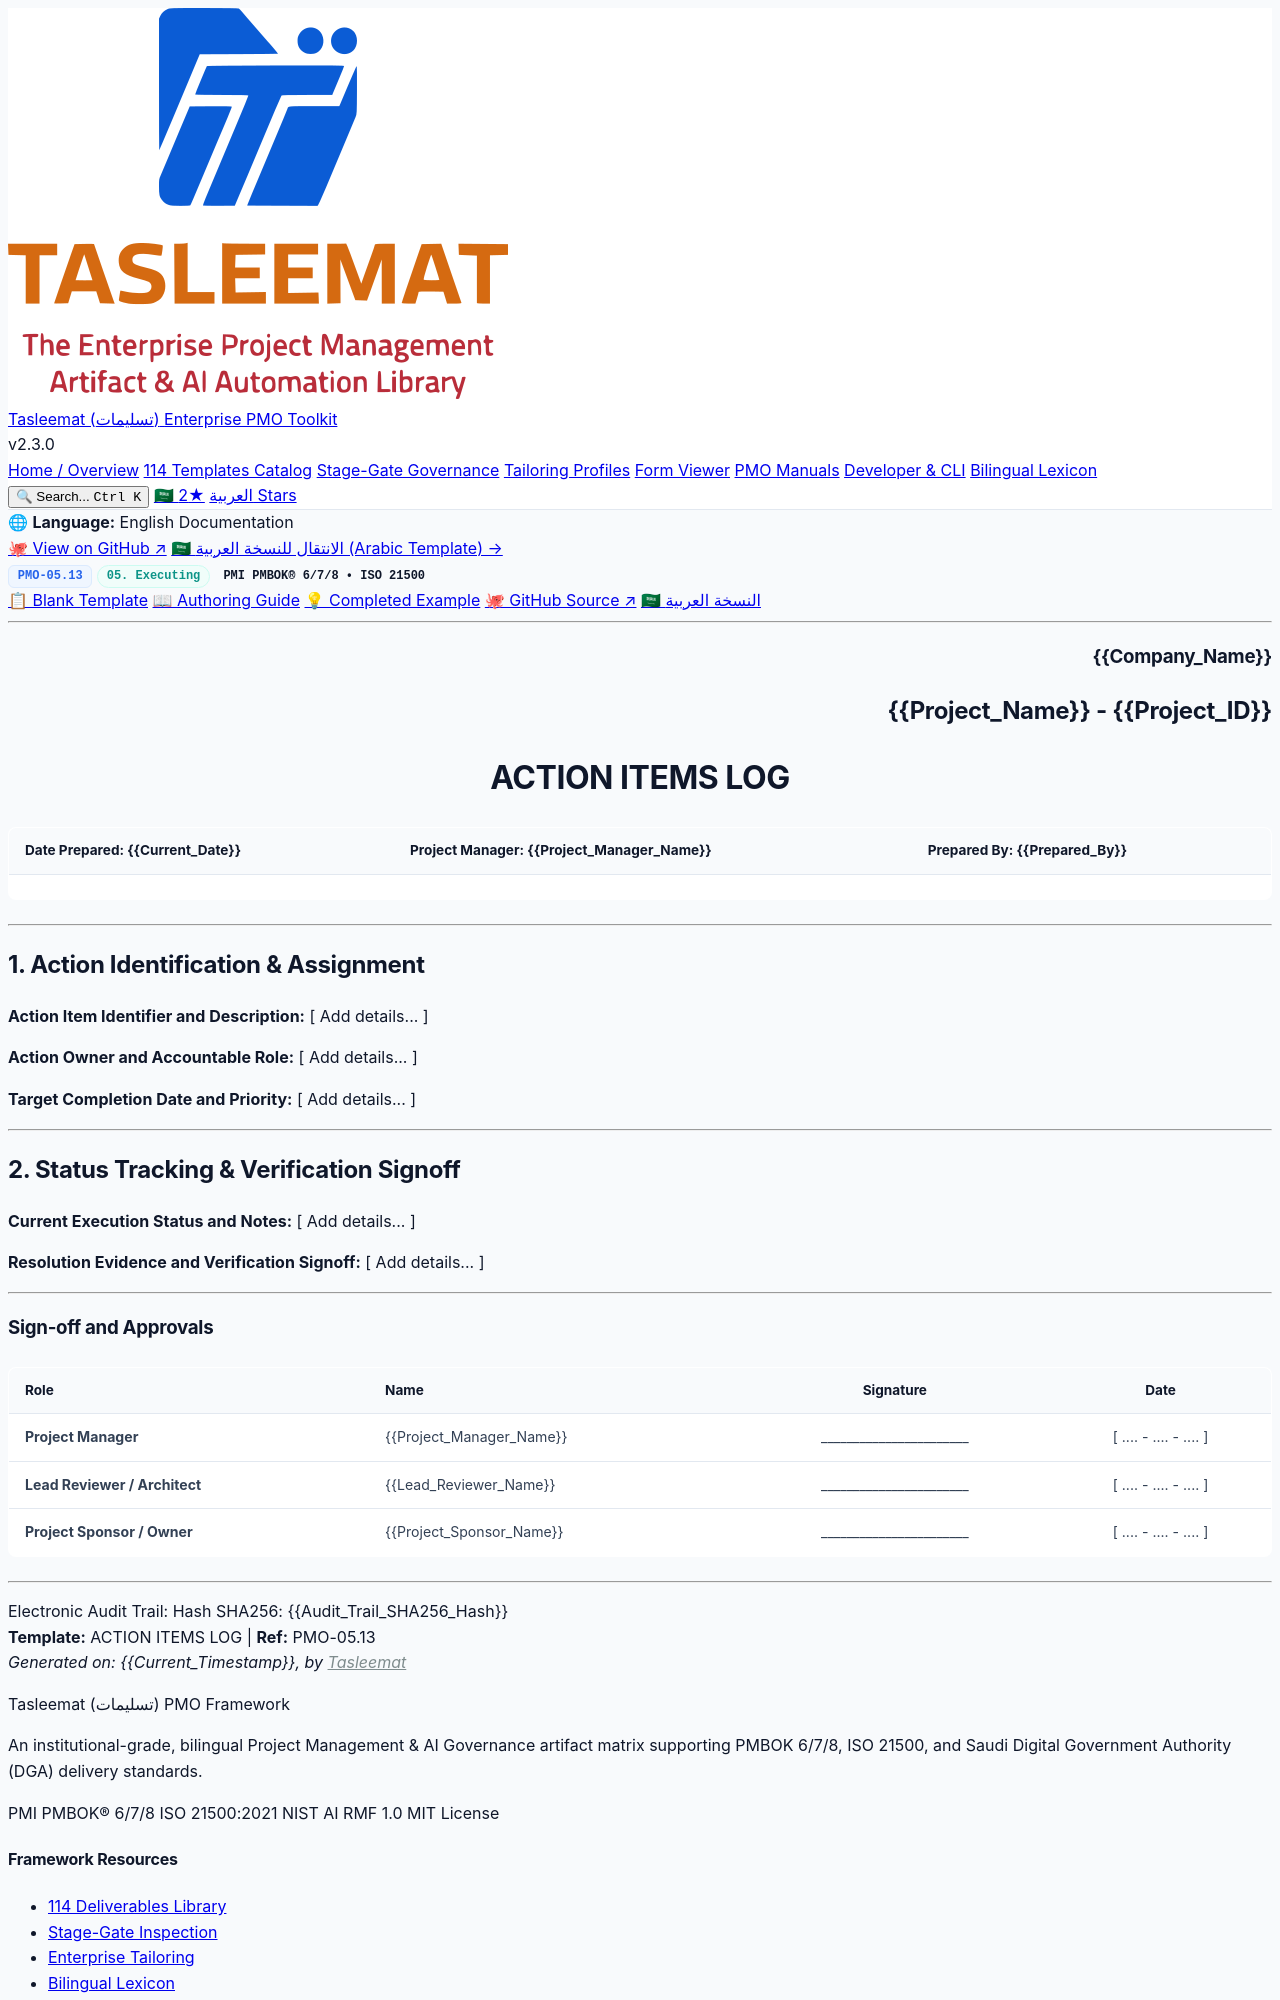

repository: fakhruldeen/Tasleemat · page: forms/en/05_Executing/05_13_Action_Items_Log_Template.html · generator: jekyll

<div class="lang-switch-bar">
  <span class="lang-switch-label">🌐 <strong>Language:</strong> English Documentation</span>
  <div class="lang-switch-actions">
    <a class="lang-switch-btn github-btn" href="https://github.com/fakhruldeen/Tasleemat/blob/main/forms/en/05_Executing/13_Action_Items_Log/05_13_Action_Items_Log_Template.md" target="_blank" rel="noopener noreferrer">🐙 View on GitHub ↗</a>
    <a class="lang-switch-btn" href="../../ar/05_التنفيذ/05_13_سجل_بنود_العمل_والتكليفات_قالب.html">🇸🇦 الانتقال للنسخة العربية (Arabic Template) →</a>
  </div>
</div>

<div class="deliverable-header-card">
  <div class="deliverable-badge-row">
    <span class="badge badge-code">PMO-05.13</span>
    <span class="badge badge-phase">05. Executing</span>
    <span class="badge badge-standard">PMI PMBOK® 6/7/8 • ISO 21500</span>
  </div>
  <div class="deliverable-nav-pills">
    <a class="nav-pill active" href="#">📋 Blank Template</a>
    <a class="nav-pill" href="../../../guides/en/05_Executing/05_13_Action_Items_Log_Guide.html">📖 Authoring Guide</a>
    <a class="nav-pill" href="../../../examples/en/05_Executing/05_13_Action_Items_Log_Example.html">💡 Completed Example</a>
    <a class="nav-pill github-pill" href="https://github.com/fakhruldeen/Tasleemat/blob/main/forms/en/05_Executing/13_Action_Items_Log/05_13_Action_Items_Log_Template.md" target="_blank" rel="noopener noreferrer">🐙 GitHub Source ↗</a>
    <a class="nav-pill lang-pill" href="../../ar/05_التنفيذ/05_13_سجل_بنود_العمل_والتكليفات_قالب.html">🇸🇦 النسخة العربية</a>
  </div>
</div>

---

<!--
---
type: Form
form_id: PMO-05.13
language: en
status: approved
---
-->

<!-- LLM INSTRUCTIONS: Fill in the [ Add details... ] placeholders based on project context. -->

<h3 align="right">{{Company_Name}}</h3>
<h2 align="right">{{Project_Name}} - {{Project_ID}}</h2>
<h1 align="center">ACTION ITEMS LOG</h1>

| **Date Prepared:** {{Current_Date}} | **Project Manager:** {{Project_Manager_Name}} | **Prepared By:** {{Prepared_By}} |
| :--- | :--- | :--- |

---

## 1. Action Identification & Assignment

**Action Item Identifier and Description:**
[ Add details... ]

**Action Owner and Accountable Role:**
[ Add details... ]

**Target Completion Date and Priority:**
[ Add details... ]

---

## 2. Status Tracking & Verification Signoff

**Current Execution Status and Notes:**
[ Add details... ]

**Resolution Evidence and Verification Signoff:**
[ Add details... ]

---
